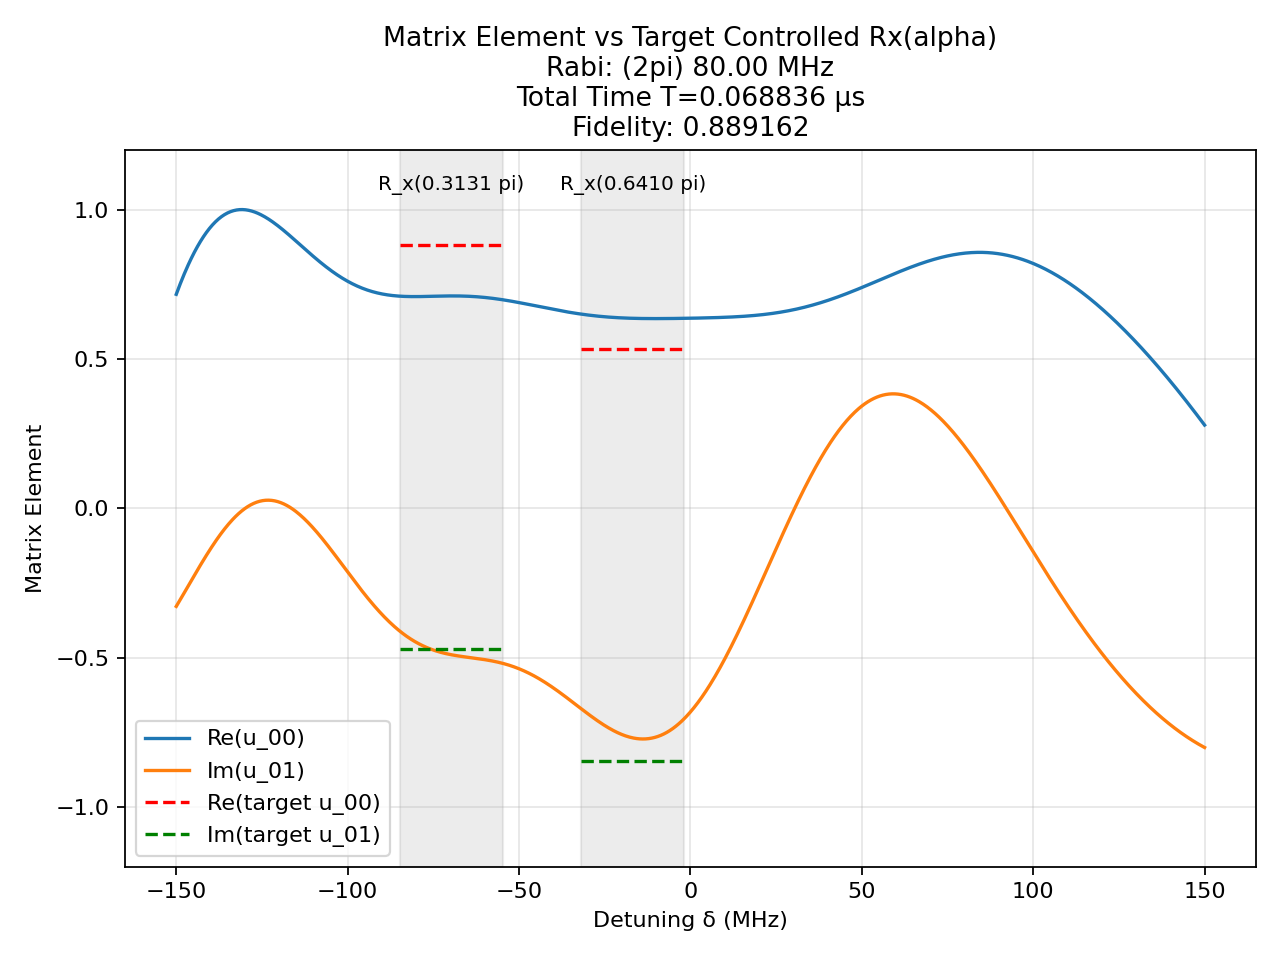

Data behind this chart, as committed beside it:
t (us), H_x (2pi MHz), H_z (2pi MHz)
0.002203, -80.0, 0.0
0.0008333, 0.0, 150.0
0.0004163, 80.0, 0.0
0.0008333, 0.0, 150.0
0.00155, 80.0, 0.0
0.0008333, 0.0, 150.0
0.000273, -80.0, 0.0
0.0008333, 0.0, 150.0
0.001938, -80.0, 0.0
0.0008333, 0.0, 150.0
0.00122, -80.0, 0.0
0.0008333, 0.0, 150.0
0.000798, -80.0, 0.0
0.0008333, 0.0, 150.0
0.001026, -80.0, 0.0
0.0008333, 0.0, 150.0
0.001082, -80.0, 0.0
0.0008333, 0.0, 150.0
0.0009039, -80.0, 0.0
0.0008333, 0.0, 150.0
0.001855, -80.0, 0.0
0.0008333, 0.0, 150.0
0.001926, -80.0, 0.0
0.0008333, 0.0, 150.0
0.001379, -80.0, 0.0
0.0008333, 0.0, 150.0
0.001352, -80.0, 0.0
0.0008333, 0.0, 150.0
0.002506, -80.0, 0.0
0.0008333, 0.0, 150.0
0.00146, -80.0, 0.0
0.0008333, 0.0, 150.0
0.0002874, 80.0, 0.0
0.0008333, 0.0, 150.0
0.0009571, -80.0, 0.0
0.0008333, 0.0, 150.0
0.003188, -80.0, 0.0
0.0008333, 0.0, 150.0
0.0009585, -80.0, 0.0
0.0008333, 0.0, 150.0
0.0008332, 80.0, 0.0
0.0008333, 0.0, 150.0
0.002697, -80.0, 0.0
0.0008333, 0.0, 150.0
0.002313, -80.0, 0.0
0.0008333, 0.0, 150.0
0.0005895, 80.0, 0.0
0.0008333, 0.0, 150.0
0.0009257, -80.0, 0.0
0.0008333, 0.0, 150.0
0.003285, -80.0, 0.0
0.0008333, 0.0, 150.0
0.002063, -80.0, 0.0
0.0008333, 0.0, 150.0
0.000372, 80.0, 0.0
0.0008333, 0.0, 150.0
0.0009453, 80.0, 0.0
0.0008333, 0.0, 150.0
0.000512, -80.0, 0.0
0.0008333, 0.0, 150.0
... 1 more rows
